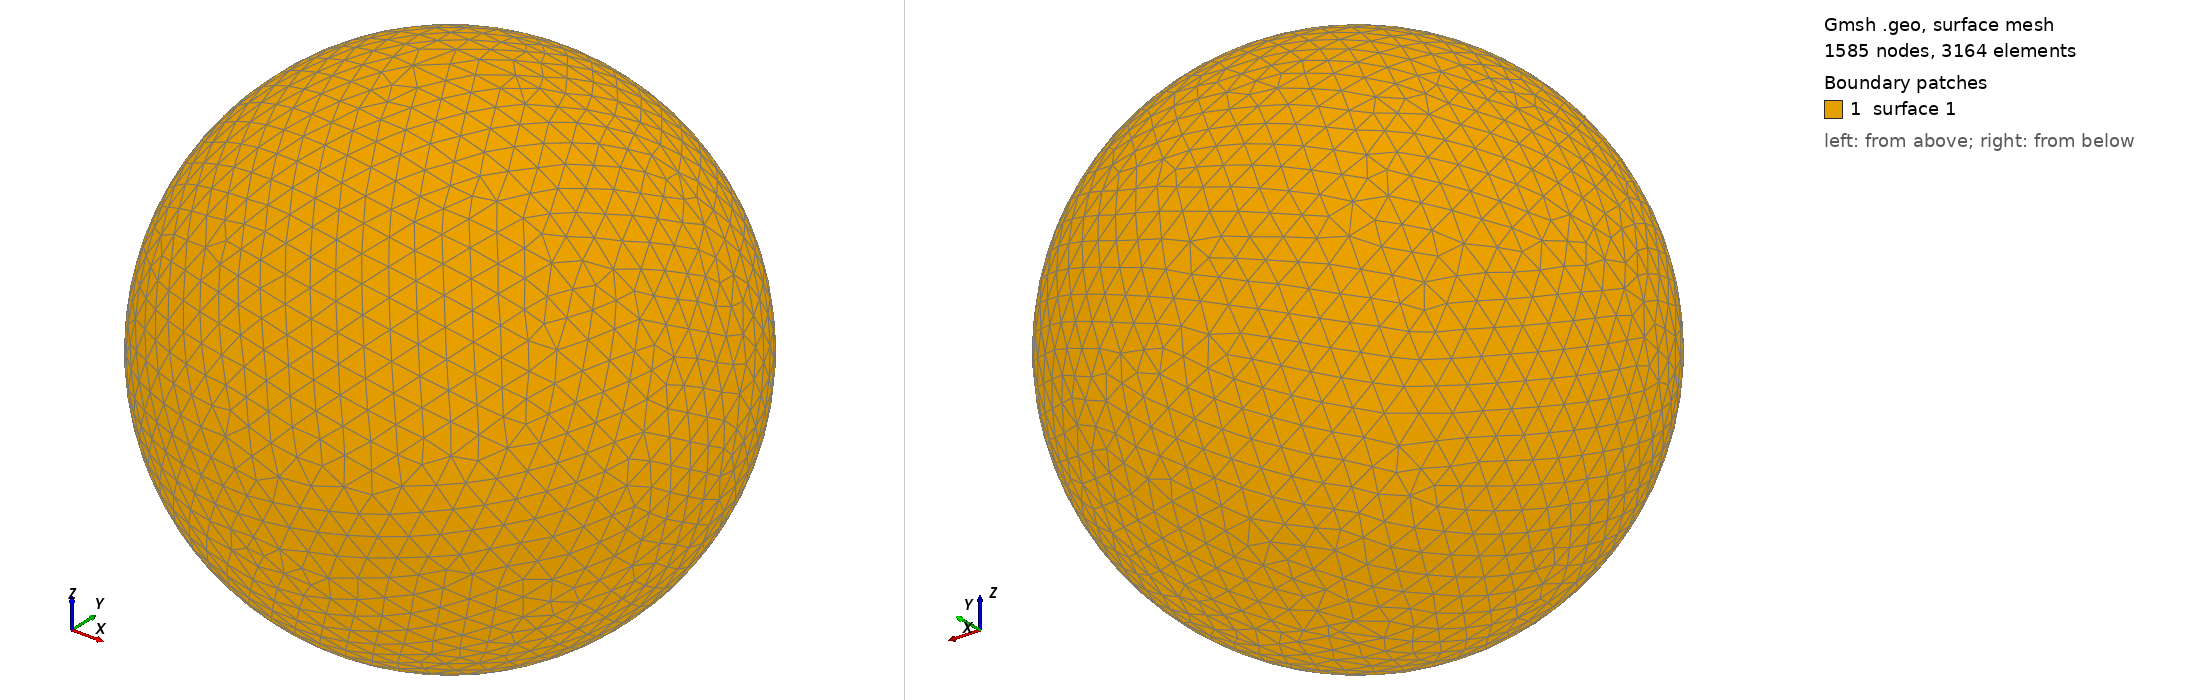

Gmsh geometry script, surface-meshed: 1585 nodes, 3164 surface elements. Boundary patches (legend numbers): 1 surface 1. Left view from above one corner, right view from below the opposite corner. The script declares no physical surfaces, so the legend lists its geometric surfaces. The drawing asked Gmsh for element sizes between 1% and 20% of the model's largest extent; the script's own settings can give other sizes.

=== shot0259.geo (drawn) ===
SetFactory("OpenCASCADE");
Point(1) = {0,0,0,0};
Sphere(1) = {0,0,0,0.00332200};
MeshSize{ PointsOf{ Surface{:}; } } = 0.000332200;
Mesh.ElementOrder=1;
Mesh.Format=39;
